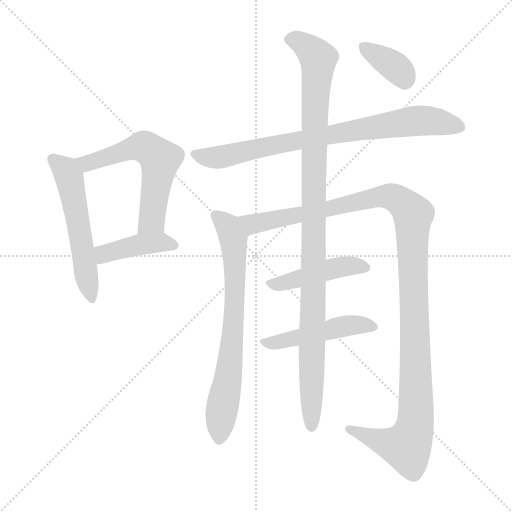
t = 0.00 s
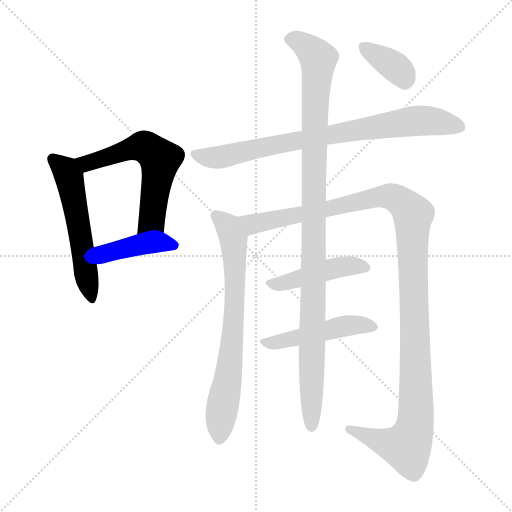
t = 1.72 s
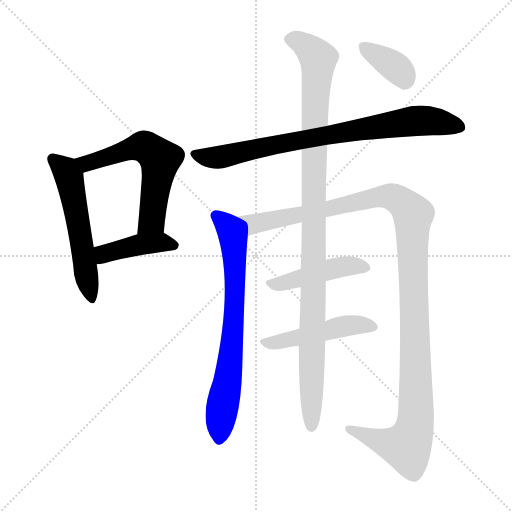
t = 3.43 s
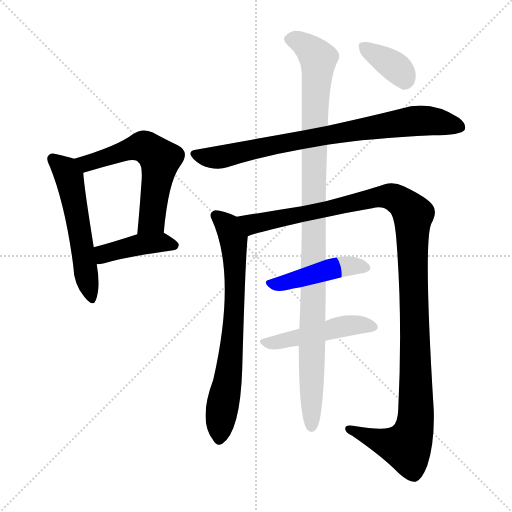
t = 5.15 s
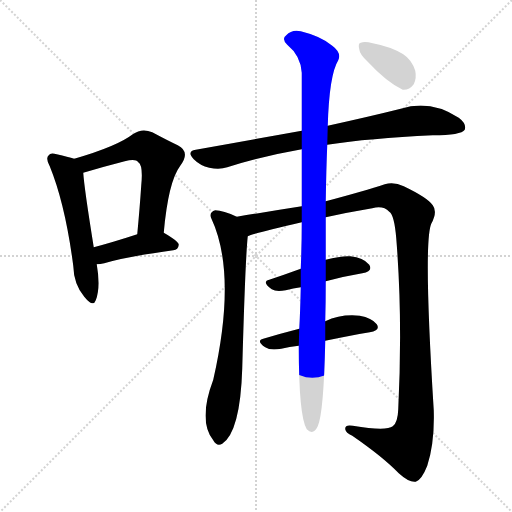
t = 6.86 s
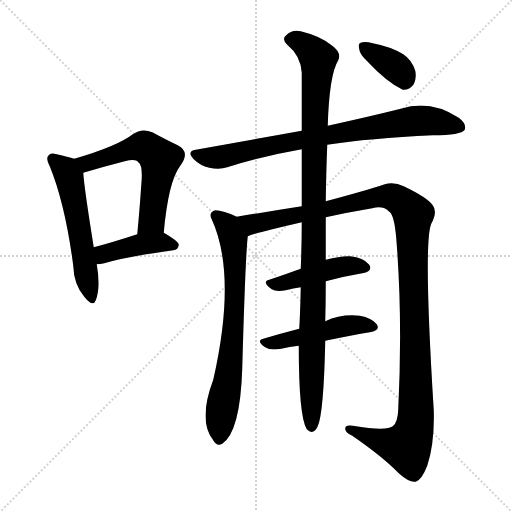
t = 8.58 s

The animated SVG that drew these frames (rendered in a browser with its animation timeline set to each time). Animation: 10 CSS @keyframes rules; one cycle of 8.58 s.

<svg version="1.1" viewBox="0 0 1024 1024" xmlns="http://www.w3.org/2000/svg">
  <g stroke="lightgray" stroke-dasharray="1,1" stroke-width="1" transform="scale(4, 4)">
    <line x1="0" y1="0" x2="256" y2="256"></line>
    <line x1="256" y1="0" x2="0" y2="256"></line>
    <line x1="128" y1="0" x2="128" y2="256"></line>
    <line x1="0" y1="128" x2="256" y2="128"></line>
  </g>
<g transform="scale(1, -1) translate(0, -900)">
   <style type="text/css">
    @keyframes keyframes0 {
      from {
       stroke: blue;
       stroke-dashoffset: 548;
       stroke-width: 128;
       }
       64% {
       animation-timing-function: step-end;
       stroke: blue;
       stroke-dashoffset: 0;
       stroke-width: 128;
       }
       to {
       stroke: black;
       stroke-width: 1024;
       }
       }
       #make-me-a-hanzi-animation-0 {
         animation: keyframes0 0.695964s both;
         animation-delay: 0.000000s;
         animation-timing-function: linear;
       }
    @keyframes keyframes1 {
      from {
       stroke: blue;
       stroke-dashoffset: 587;
       stroke-width: 128;
       }
       66% {
       animation-timing-function: step-end;
       stroke: blue;
       stroke-dashoffset: 0;
       stroke-width: 128;
       }
       to {
       stroke: black;
       stroke-width: 1024;
       }
       }
       #make-me-a-hanzi-animation-1 {
         animation: keyframes1 0.727702s both;
         animation-delay: 0.695964s;
         animation-timing-function: linear;
       }
    @keyframes keyframes2 {
      from {
       stroke: blue;
       stroke-dashoffset: 415;
       stroke-width: 128;
       }
       57% {
       animation-timing-function: step-end;
       stroke: blue;
       stroke-dashoffset: 0;
       stroke-width: 128;
       }
       to {
       stroke: black;
       stroke-width: 1024;
       }
       }
       #make-me-a-hanzi-animation-2 {
         animation: keyframes2 0.587728s both;
         animation-delay: 1.423665s;
         animation-timing-function: linear;
       }
    @keyframes keyframes3 {
      from {
       stroke: blue;
       stroke-dashoffset: 795;
       stroke-width: 128;
       }
       72% {
       animation-timing-function: step-end;
       stroke: blue;
       stroke-dashoffset: 0;
       stroke-width: 128;
       }
       to {
       stroke: black;
       stroke-width: 1024;
       }
       }
       #make-me-a-hanzi-animation-3 {
         animation: keyframes3 0.896973s both;
         animation-delay: 2.011393s;
         animation-timing-function: linear;
       }
    @keyframes keyframes4 {
      from {
       stroke: blue;
       stroke-dashoffset: 718;
       stroke-width: 128;
       }
       70% {
       animation-timing-function: step-end;
       stroke: blue;
       stroke-dashoffset: 0;
       stroke-width: 128;
       }
       to {
       stroke: black;
       stroke-width: 1024;
       }
       }
       #make-me-a-hanzi-animation-4 {
         animation: keyframes4 0.834310s both;
         animation-delay: 2.908366s;
         animation-timing-function: linear;
       }
    @keyframes keyframes5 {
      from {
       stroke: blue;
       stroke-dashoffset: 1210;
       stroke-width: 128;
       }
       80% {
       animation-timing-function: step-end;
       stroke: blue;
       stroke-dashoffset: 0;
       stroke-width: 128;
       }
       to {
       stroke: black;
       stroke-width: 1024;
       }
       }
       #make-me-a-hanzi-animation-5 {
         animation: keyframes5 1.234701s both;
         animation-delay: 3.742676s;
         animation-timing-function: linear;
       }
    @keyframes keyframes6 {
      from {
       stroke: blue;
       stroke-dashoffset: 448;
       stroke-width: 128;
       }
       59% {
       animation-timing-function: step-end;
       stroke: blue;
       stroke-dashoffset: 0;
       stroke-width: 128;
       }
       to {
       stroke: black;
       stroke-width: 1024;
       }
       }
       #make-me-a-hanzi-animation-6 {
         animation: keyframes6 0.614583s both;
         animation-delay: 4.977376s;
         animation-timing-function: linear;
       }
    @keyframes keyframes7 {
      from {
       stroke: blue;
       stroke-dashoffset: 475;
       stroke-width: 128;
       }
       61% {
       animation-timing-function: step-end;
       stroke: blue;
       stroke-dashoffset: 0;
       stroke-width: 128;
       }
       to {
       stroke: black;
       stroke-width: 1024;
       }
       }
       #make-me-a-hanzi-animation-7 {
         animation: keyframes7 0.636556s both;
         animation-delay: 5.591960s;
         animation-timing-function: linear;
       }
    @keyframes keyframes8 {
      from {
       stroke: blue;
       stroke-dashoffset: 1060;
       stroke-width: 128;
       }
       78% {
       animation-timing-function: step-end;
       stroke: blue;
       stroke-dashoffset: 0;
       stroke-width: 128;
       }
       to {
       stroke: black;
       stroke-width: 1024;
       }
       }
       #make-me-a-hanzi-animation-8 {
         animation: keyframes8 1.112630s both;
         animation-delay: 6.228516s;
         animation-timing-function: linear;
       }
    @keyframes keyframes9 {
      from {
       stroke: blue;
       stroke-dashoffset: 364;
       stroke-width: 128;
       }
       54% {
       animation-timing-function: step-end;
       stroke: blue;
       stroke-dashoffset: 0;
       stroke-width: 128;
       }
       to {
       stroke: black;
       stroke-width: 1024;
       }
       }
       #make-me-a-hanzi-animation-9 {
         animation: keyframes9 0.546224s both;
         animation-delay: 7.341146s;
         animation-timing-function: linear;
       }
</style>
<path d="M 148.5 582.5 Q 136.5 586.5 113.5 591.5 Q 100.5 595.5 97.5 589.5 Q 90.5 583.5 99.5 567.5 Q 130.5 491.5 146.5 368.5 Q 147.5 331.5 168.5 306.5 Q 186.5 284.5 191.5 299.5 Q 201.5 324.5 193.5 371.5 L 187.5 405.5 Q 168.5 523.5 166.5 554.5 C 164.5 577.5 164.5 577.5 148.5 582.5 Z" fill="lightgray"></path> 
<path d="M 327.5 434.5 Q 336.5 536.5 360.5 568.5 Q 381.5 596.5 355.5 609.5 Q 334.5 619.5 304.5 635.5 Q 283.5 644.5 265.5 631.5 Q 234.5 607.5 148.5 582.5 C 119.5 573.5 137.5 545.5 166.5 554.5 Q 206.5 566.5 249.5 577.5 Q 271.5 583.5 276.5 575.5 Q 286.5 569.5 282.5 529.5 Q 279.5 484.5 274.5 431.5 C 271.5 401.5 324.5 404.5 327.5 434.5 Z" fill="lightgray"></path> 
<path d="M 193.5 371.5 Q 200.5 371.5 208.5 373.5 Q 251.5 386.5 346.5 399.5 Q 356.5 400.5 357.5 410.5 Q 357.5 417.5 327.5 434.5 C 311.5 443.5 303.5 440.5 274.5 431.5 Q 225.5 415.5 187.5 405.5 C 158.5 397.5 163.5 369.5 193.5 371.5 Z" fill="lightgray"></path> 
<path d="M 654.5 610.5 Q 738.5 623.5 865.5 629.5 Q 922.5 629.5 929.5 640.5 Q 933.5 652.5 917.5 664.5 Q 860.5 701.5 801.5 682.5 Q 741.5 667.5 655.5 648.5 L 603.5 638.5 Q 503.5 620.5 391.5 600.5 Q 372.5 597.5 387.5 581.5 Q 400.5 568.5 418.5 564.5 Q 439.5 560.5 454.5 565.5 Q 523.5 587.5 603.5 601.5 L 654.5 610.5 Z" fill="lightgray"></path> 
<path d="M 473.5 466.5 Q 446.5 479.5 430.5 479.5 Q 417.5 475.5 422.5 463.5 Q 474.5 352.5 426.5 140.5 Q 395.5 58.5 426.5 19.5 Q 433.5 6.5 444.5 12.5 Q 480.5 36.5 484.5 163.5 Q 490.5 380.5 495.5 427.5 C 497.5 455.5 497.5 455.5 473.5 466.5 Z" fill="lightgray"></path> 
<path d="M 651.5 465.5 Q 696.5 475.5 744.5 483.5 Q 766.5 489.5 778.5 476.5 Q 788.5 470.5 792.5 423.5 Q 805.5 263.5 796.5 81.5 Q 795.5 54.5 785.5 47.5 Q 772.5 37.5 705.5 48.5 Q 689.5 51.5 690.5 41.5 Q 691.5 34.5 704.5 28.5 Q 765.5 -13.5 797.5 -46.5 Q 818.5 -65.5 831.5 -63.5 Q 843.5 -59.5 854.5 -31.5 Q 869.5 14.5 867.5 79.5 Q 846.5 415.5 862.5 452.5 Q 875.5 476.5 865.5 489.5 Q 855.5 504.5 807.5 527.5 Q 788.5 536.5 769.5 531.5 Q 730.5 518.5 651.5 497.5 L 603.5 487.5 Q 539.5 477.5 473.5 466.5 C 443.5 461.5 466.5 418.5 495.5 427.5 Q 507.5 433.5 603.5 455.5 L 651.5 465.5 Z" fill="lightgray"></path> 
<path d="M 651.5 337.5 Q 688.5 347.5 724.5 353.5 Q 746.5 357.5 738.5 370.5 Q 726.5 385.5 700.5 387.5 Q 681.5 388.5 651.5 380.5 L 601.5 362.5 Q 568.5 350.5 538.5 340.5 Q 522.5 336.5 543.5 321.5 Q 552.5 315.5 571.5 319.5 Q 586.5 323.5 601.5 325.5 L 651.5 337.5 Z" fill="lightgray"></path> 
<path d="M 650.5 218.5 Q 698.5 228.5 739.5 235.5 Q 761.5 239.5 753.5 251.5 Q 743.5 264.5 719.5 268.5 Q 682.5 272.5 650.5 257.5 L 598.5 242.5 Q 559.5 232.5 526.5 222.5 Q 511.5 218.5 530.5 205.5 Q 540.5 198.5 562.5 202.5 Q 578.5 206.5 597.5 208.5 L 650.5 218.5 Z" fill="lightgray"></path> 
<path d="M 597.5 208.5 Q 597.5 67.5 613.5 41.5 Q 626.5 28.5 635.5 47.5 Q 647.5 74.5 650.5 218.5 L 650.5 257.5 Q 651.5 294.5 651.5 337.5 L 651.5 380.5 Q 651.5 422.5 651.5 465.5 L 651.5 497.5 Q 652.5 561.5 654.5 610.5 L 655.5 648.5 Q 658.5 750.5 676.5 779.5 Q 683.5 794.5 664.5 808.5 Q 642.5 827.5 601.5 837.5 Q 583.5 841.5 572.5 829.5 Q 562.5 822.5 574.5 810.5 Q 601.5 788.5 603.5 754.5 Q 603.5 708.5 603.5 638.5 L 603.5 601.5 Q 603.5 550.5 603.5 487.5 L 603.5 455.5 Q 603.5 413.5 601.5 362.5 L 601.5 325.5 Q 600.5 277.5 598.5 242.5 L 597.5 208.5 Z" fill="lightgray"></path> 
<path d="M 734.5 777.5 Q 773.5 735.5 805.5 720.5 Q 818.5 719.5 827.5 731.5 Q 833.5 743.5 830.5 758.5 Q 823.5 780.5 806.5 791.5 Q 782.5 806.5 745.5 813.5 Q 729.5 817.5 721.5 814.5 Q 715.5 813.5 718.5 801.5 Q 719.5 791.5 734.5 777.5 Z" fill="lightgray"></path> 
      <clipPath id="make-me-a-hanzi-clip-0">
      <path d="M 148.5 582.5 Q 136.5 586.5 113.5 591.5 Q 100.5 595.5 97.5 589.5 Q 90.5 583.5 99.5 567.5 Q 130.5 491.5 146.5 368.5 Q 147.5 331.5 168.5 306.5 Q 186.5 284.5 191.5 299.5 Q 201.5 324.5 193.5 371.5 L 187.5 405.5 Q 168.5 523.5 166.5 554.5 C 164.5 577.5 164.5 577.5 148.5 582.5 Z" fill="lightgray"></path>
      </clipPath>
      <path clip-path="url(#make-me-a-hanzi-clip-0)" d="M 106.5 581.5 L 127.5 563.5 L 139.5 540.5 L 180.5 305.5 " fill="none" id="make-me-a-hanzi-animation-0" stroke-dasharray="420 840" stroke-linecap="round"></path>

      <clipPath id="make-me-a-hanzi-clip-1">
      <path d="M 327.5 434.5 Q 336.5 536.5 360.5 568.5 Q 381.5 596.5 355.5 609.5 Q 334.5 619.5 304.5 635.5 Q 283.5 644.5 265.5 631.5 Q 234.5 607.5 148.5 582.5 C 119.5 573.5 137.5 545.5 166.5 554.5 Q 206.5 566.5 249.5 577.5 Q 271.5 583.5 276.5 575.5 Q 286.5 569.5 282.5 529.5 Q 279.5 484.5 274.5 431.5 C 271.5 401.5 324.5 404.5 327.5 434.5 Z" fill="lightgray"></path>
      </clipPath>
      <path clip-path="url(#make-me-a-hanzi-clip-1)" d="M 159.5 583.5 L 173.5 573.5 L 285.5 606.5 L 320.5 581.5 L 303.5 459.5 L 280.5 438.5 " fill="none" id="make-me-a-hanzi-animation-1" stroke-dasharray="459 918" stroke-linecap="round"></path>

      <clipPath id="make-me-a-hanzi-clip-2">
      <path d="M 193.5 371.5 Q 200.5 371.5 208.5 373.5 Q 251.5 386.5 346.5 399.5 Q 356.5 400.5 357.5 410.5 Q 357.5 417.5 327.5 434.5 C 311.5 443.5 303.5 440.5 274.5 431.5 Q 225.5 415.5 187.5 405.5 C 158.5 397.5 163.5 369.5 193.5 371.5 Z" fill="lightgray"></path>
      </clipPath>
      <path clip-path="url(#make-me-a-hanzi-clip-2)" d="M 200.5 378.5 L 212.5 394.5 L 272.5 409.5 L 327.5 415.5 L 348.5 408.5 " fill="none" id="make-me-a-hanzi-animation-2" stroke-dasharray="287 574" stroke-linecap="round"></path>

      <clipPath id="make-me-a-hanzi-clip-3">
      <path d="M 654.5 610.5 Q 738.5 623.5 865.5 629.5 Q 922.5 629.5 929.5 640.5 Q 933.5 652.5 917.5 664.5 Q 860.5 701.5 801.5 682.5 Q 741.5 667.5 655.5 648.5 L 603.5 638.5 Q 503.5 620.5 391.5 600.5 Q 372.5 597.5 387.5 581.5 Q 400.5 568.5 418.5 564.5 Q 439.5 560.5 454.5 565.5 Q 523.5 587.5 603.5 601.5 L 654.5 610.5 Z" fill="lightgray"></path>
      </clipPath>
      <path clip-path="url(#make-me-a-hanzi-clip-3)" d="M 390.5 590.5 L 444.5 586.5 L 599.5 620.5 L 827.5 658.5 L 861.5 658.5 L 921.5 645.5 " fill="none" id="make-me-a-hanzi-animation-3" stroke-dasharray="667 1334" stroke-linecap="round"></path>

      <clipPath id="make-me-a-hanzi-clip-4">
      <path d="M 473.5 466.5 Q 446.5 479.5 430.5 479.5 Q 417.5 475.5 422.5 463.5 Q 474.5 352.5 426.5 140.5 Q 395.5 58.5 426.5 19.5 Q 433.5 6.5 444.5 12.5 Q 480.5 36.5 484.5 163.5 Q 490.5 380.5 495.5 427.5 C 497.5 455.5 497.5 455.5 473.5 466.5 Z" fill="lightgray"></path>
      </clipPath>
      <path clip-path="url(#make-me-a-hanzi-clip-4)" d="M 431.5 468.5 L 456.5 448.5 L 466.5 422.5 L 470.5 353.5 L 461.5 176.5 L 438.5 22.5 " fill="none" id="make-me-a-hanzi-animation-4" stroke-dasharray="590 1180" stroke-linecap="round"></path>

      <clipPath id="make-me-a-hanzi-clip-5">
      <path d="M 651.5 465.5 Q 696.5 475.5 744.5 483.5 Q 766.5 489.5 778.5 476.5 Q 788.5 470.5 792.5 423.5 Q 805.5 263.5 796.5 81.5 Q 795.5 54.5 785.5 47.5 Q 772.5 37.5 705.5 48.5 Q 689.5 51.5 690.5 41.5 Q 691.5 34.5 704.5 28.5 Q 765.5 -13.5 797.5 -46.5 Q 818.5 -65.5 831.5 -63.5 Q 843.5 -59.5 854.5 -31.5 Q 869.5 14.5 867.5 79.5 Q 846.5 415.5 862.5 452.5 Q 875.5 476.5 865.5 489.5 Q 855.5 504.5 807.5 527.5 Q 788.5 536.5 769.5 531.5 Q 730.5 518.5 651.5 497.5 L 603.5 487.5 Q 539.5 477.5 473.5 466.5 C 443.5 461.5 466.5 418.5 495.5 427.5 Q 507.5 433.5 603.5 455.5 L 651.5 465.5 Z" fill="lightgray"></path>
      </clipPath>
      <path clip-path="url(#make-me-a-hanzi-clip-5)" d="M 481.5 462.5 L 504.5 451.5 L 771.5 507.5 L 802.5 496.5 L 826.5 470.5 L 832.5 144.5 L 827.5 38.5 L 813.5 6.5 L 769.5 14.5 L 698.5 41.5 " fill="none" id="make-me-a-hanzi-animation-5" stroke-dasharray="1082 2164" stroke-linecap="round"></path>

      <clipPath id="make-me-a-hanzi-clip-6">
      <path d="M 651.5 337.5 Q 688.5 347.5 724.5 353.5 Q 746.5 357.5 738.5 370.5 Q 726.5 385.5 700.5 387.5 Q 681.5 388.5 651.5 380.5 L 601.5 362.5 Q 568.5 350.5 538.5 340.5 Q 522.5 336.5 543.5 321.5 Q 552.5 315.5 571.5 319.5 Q 586.5 323.5 601.5 325.5 L 651.5 337.5 Z" fill="lightgray"></path>
      </clipPath>
      <path clip-path="url(#make-me-a-hanzi-clip-6)" d="M 541.5 331.5 L 675.5 365.5 L 705.5 369.5 L 728.5 364.5 " fill="none" id="make-me-a-hanzi-animation-6" stroke-dasharray="320 640" stroke-linecap="round"></path>

      <clipPath id="make-me-a-hanzi-clip-7">
      <path d="M 650.5 218.5 Q 698.5 228.5 739.5 235.5 Q 761.5 239.5 753.5 251.5 Q 743.5 264.5 719.5 268.5 Q 682.5 272.5 650.5 257.5 L 598.5 242.5 Q 559.5 232.5 526.5 222.5 Q 511.5 218.5 530.5 205.5 Q 540.5 198.5 562.5 202.5 Q 578.5 206.5 597.5 208.5 L 650.5 218.5 Z" fill="lightgray"></path>
      </clipPath>
      <path clip-path="url(#make-me-a-hanzi-clip-7)" d="M 528.5 213.5 L 675.5 245.5 L 711.5 250.5 L 743.5 245.5 " fill="none" id="make-me-a-hanzi-animation-7" stroke-dasharray="347 694" stroke-linecap="round"></path>

      <clipPath id="make-me-a-hanzi-clip-8">
      <path d="M 597.5 208.5 Q 597.5 67.5 613.5 41.5 Q 626.5 28.5 635.5 47.5 Q 647.5 74.5 650.5 218.5 L 650.5 257.5 Q 651.5 294.5 651.5 337.5 L 651.5 380.5 Q 651.5 422.5 651.5 465.5 L 651.5 497.5 Q 652.5 561.5 654.5 610.5 L 655.5 648.5 Q 658.5 750.5 676.5 779.5 Q 683.5 794.5 664.5 808.5 Q 642.5 827.5 601.5 837.5 Q 583.5 841.5 572.5 829.5 Q 562.5 822.5 574.5 810.5 Q 601.5 788.5 603.5 754.5 Q 603.5 708.5 603.5 638.5 L 603.5 601.5 Q 603.5 550.5 603.5 487.5 L 603.5 455.5 Q 603.5 413.5 601.5 362.5 L 601.5 325.5 Q 600.5 277.5 598.5 242.5 L 597.5 208.5 Z" fill="lightgray"></path>
      </clipPath>
      <path clip-path="url(#make-me-a-hanzi-clip-8)" d="M 579.5 820.5 L 603.5 814.5 L 636.5 780.5 L 628.5 647.5 L 623.5 48.5 " fill="none" id="make-me-a-hanzi-animation-8" stroke-dasharray="932 1864" stroke-linecap="round"></path>

      <clipPath id="make-me-a-hanzi-clip-9">
      <path d="M 734.5 777.5 Q 773.5 735.5 805.5 720.5 Q 818.5 719.5 827.5 731.5 Q 833.5 743.5 830.5 758.5 Q 823.5 780.5 806.5 791.5 Q 782.5 806.5 745.5 813.5 Q 729.5 817.5 721.5 814.5 Q 715.5 813.5 718.5 801.5 Q 719.5 791.5 734.5 777.5 Z" fill="lightgray"></path>
      </clipPath>
      <path clip-path="url(#make-me-a-hanzi-clip-9)" d="M 727.5 806.5 L 797.5 760.5 L 808.5 738.5 " fill="none" id="make-me-a-hanzi-animation-9" stroke-dasharray="236 472" stroke-linecap="round"></path>

</g>
</svg>
